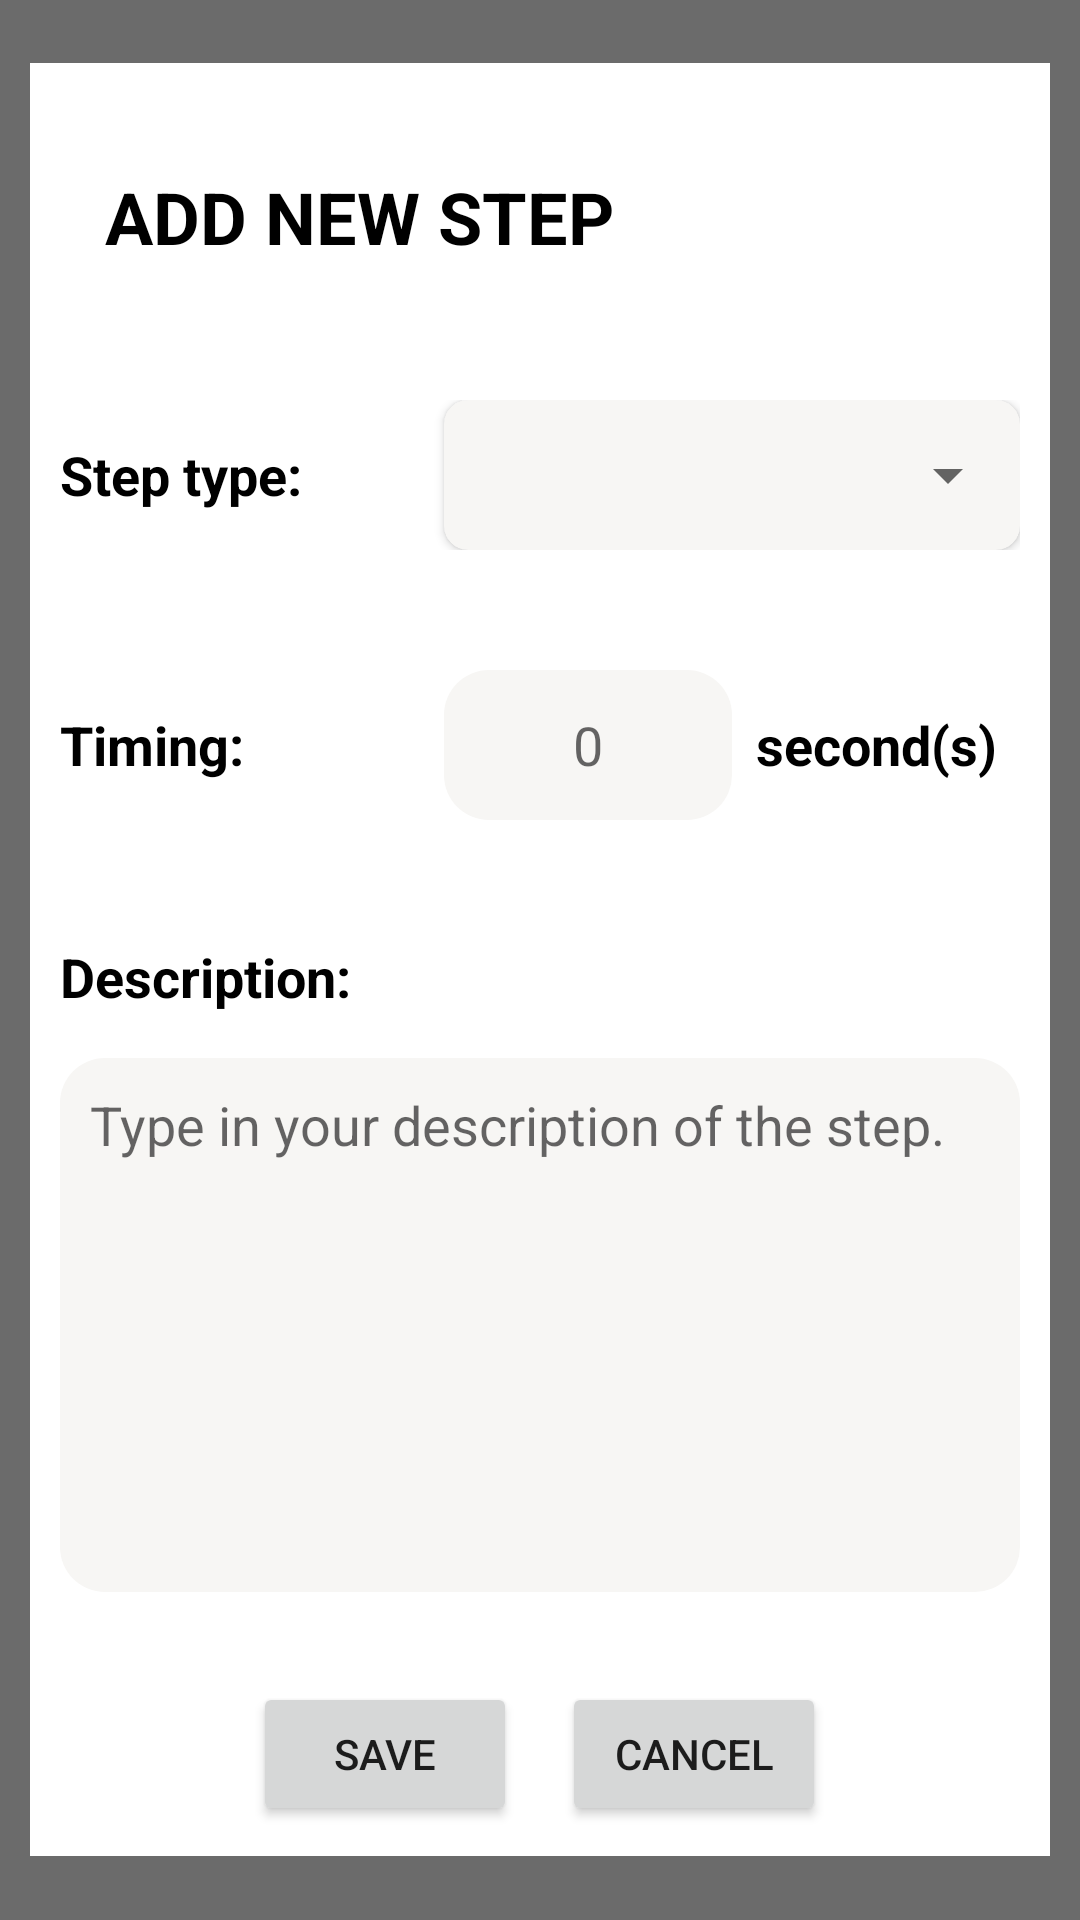

Produce the Android XML layout that renders to this screen, including the resource entries it uses.
<!-- AndroidManifest.xml: application theme Theme.CookingRecipesManager -->
<!-- res/layout/popup_addstep.xml -->
<?xml version="1.0" encoding="utf-8"?>
<androidx.constraintlayout.widget.ConstraintLayout xmlns:android="http://schemas.android.com/apk/res/android"
    xmlns:app="http://schemas.android.com/apk/res-auto"
    android:layout_width="match_parent"
    android:layout_height="match_parent">

    <RelativeLayout
        android:id="@+id/around_popup_step"
        android:layout_width="match_parent"
        android:layout_height="match_parent"
        android:background="#94000000"
        android:padding="10dp">

        <ScrollView
            android:layout_width="match_parent"
            android:layout_height="wrap_content"
            android:layout_centerHorizontal="true"
            android:layout_centerVertical="true">

            <LinearLayout
                android:layout_width="match_parent"
                android:layout_height="wrap_content"
                android:background="@color/white"
                android:orientation="vertical"
                android:padding="10dp"

                >
                
                <TextView
                    android:id="@+id/textView5"
                    android:layout_width="wrap_content"
                    android:layout_height="wrap_content"
                    android:layout_marginStart="15dp"
                    android:layout_marginTop="25dp"
                    android:text="ADD NEW STEP"
                    android:textColor="@color/black"
                    android:textSize="24sp"
                    android:textStyle="bold" />

                
                <LinearLayout
                    android:layout_width="match_parent"
                    android:layout_height="wrap_content"
                    android:layout_marginTop="45dp"
                    android:layout_weight="100">

                    <TextView
                        android:id="@+id/timing"
                        android:layout_width="0dp"
                        android:layout_height="wrap_content"
                        android:layout_gravity="center"
                        android:layout_weight="40"
                        android:text="Step type: "
                        android:textColor="@color/black"
                        android:textSize="18sp"
                        android:textStyle="bold" />

                    <androidx.cardview.widget.CardView
                        android:layout_width="0dp"
                        android:layout_height="wrap_content"
                        android:layout_weight="60"
                        app:cardBackgroundColor="#F7F6F4"
                        app:cardCornerRadius="8dp">

                        <Spinner
                            android:id="@+id/spinner"
                            android:layout_width="match_parent"
                            android:layout_height="50dp"
                            android:textSize="24sp" />
                    </androidx.cardview.widget.CardView>
                </LinearLayout>

                
                <LinearLayout
                    android:id="@+id/group_time"
                    android:layout_width="match_parent"
                    android:layout_height="wrap_content"
                    android:layout_marginTop="40dp"
                    android:layout_weight="100">

                    <TextView
                        android:id="@+id/textView8"
                        android:layout_width="0dp"
                        android:layout_height="wrap_content"
                        android:layout_weight="40"
                        android:text="Timing: "
                        android:textColor="@color/black"
                        android:textSize="18sp"
                        android:textStyle="bold" />

                    <EditText
                        android:id="@+id/editTextNumber"
                        android:layout_width="0dp"
                        android:layout_height="50dp"
                        android:layout_weight="30"
                        android:background="@drawable/border_none"
                        android:backgroundTint="#F7F6F4"
                        android:ems="10"
                        android:hint="0"
                        android:inputType="number"
                        android:textAlignment="center"
                        android:textColor="@color/text"
                        android:textSize="18dp"

                        />

                    <TextView
                        android:layout_width="0dp"
                        android:layout_height="wrap_content"
                        android:layout_weight="30"
                        android:text="second(s)"
                        android:textAlignment="center"
                        android:textColor="@color/black"
                        android:textSize="18sp"
                        android:textStyle="bold" />
                </LinearLayout>

                
                <LinearLayout
                    android:layout_width="match_parent"
                    android:layout_height="wrap_content"
                    android:layout_marginTop="40dp"
                    android:layout_weight="100"
                    android:orientation="vertical">

                    <TextView
                        android:id="@+id/textView9"
                        android:layout_width="wrap_content"
                        android:layout_height="wrap_content"
                        android:text="Description: "
                        android:textColor="@color/black"
                        android:textSize="18sp"
                        android:textStyle="bold" />

                    <EditText
                        android:id="@+id/editTextTextMultiLine"
                        android:layout_width="match_parent"
                        android:layout_height="178dp"
                        android:layout_marginTop="15dp"
                        android:background="@drawable/border_none"
                        android:backgroundTint="#F7F6F4"
                        android:ems="10"
                        android:gravity="start|top"
                        android:hint="Type in your description of the step."
                        android:inputType="textMultiLine"
                        android:padding="10dp"
                        android:textColor="@color/black" />
                </LinearLayout>


                
                <LinearLayout
                    android:layout_width="wrap_content"
                    android:layout_height="wrap_content"
                    android:layout_gravity="center"
                    android:layout_marginTop="30dp">

                    <Button
                        android:id="@+id/save_edit"
                        android:layout_width="wrap_content"
                        android:layout_height="wrap_content"
                        android:layout_marginRight="15dp"
                        android:text="Save" />

                    <Button
                        android:id="@+id/cancel_edit"
                        android:layout_width="wrap_content"
                        android:layout_height="wrap_content"
                        android:text="Cancel" />
                </LinearLayout>

            </LinearLayout>
        </ScrollView>

    </RelativeLayout>


</androidx.constraintlayout.widget.ConstraintLayout>
<!-- resources referenced by this layout -->
<resources>
  <color name="black">#FF000000</color>
  <color name="text">#FF333333</color>
  <color name="white">#FFFFFFFF</color>
  <!-- drawable border_none (drawable) -->
  <?xml version="1.0" encoding="utf-8"?>
  <shape xmlns:android="http://schemas.android.com/apk/res/android">
      
      <corners android:radius="15dp" />
      <solid android:color="#F6F7FB"></solid>
  </shape>
  <style name="Theme.CookingRecipesManager" parent="Theme.MaterialComponents.DayNight.NoActionBar">
          
          <item name="colorPrimary">@color/purple_500</item>
          <item name="colorPrimaryVariant">@color/purple_700</item>
          <item name="colorOnPrimary">@color/white</item>
          
          <item name="colorSecondary">@color/teal_200</item>
          <item name="colorSecondaryVariant">@color/teal_700</item>
          <item name="colorOnSecondary">@color/black</item>
          
          <item name="android:statusBarColor">?attr/colorPrimaryVariant</item>
          
      </style>
  <color name="purple_500">#FF6200EE</color>
  <color name="purple_700">#FF3700B3</color>
  <color name="teal_200">#FF03DAC5</color>
  <color name="teal_700">#FF018786</color>
</resources>
